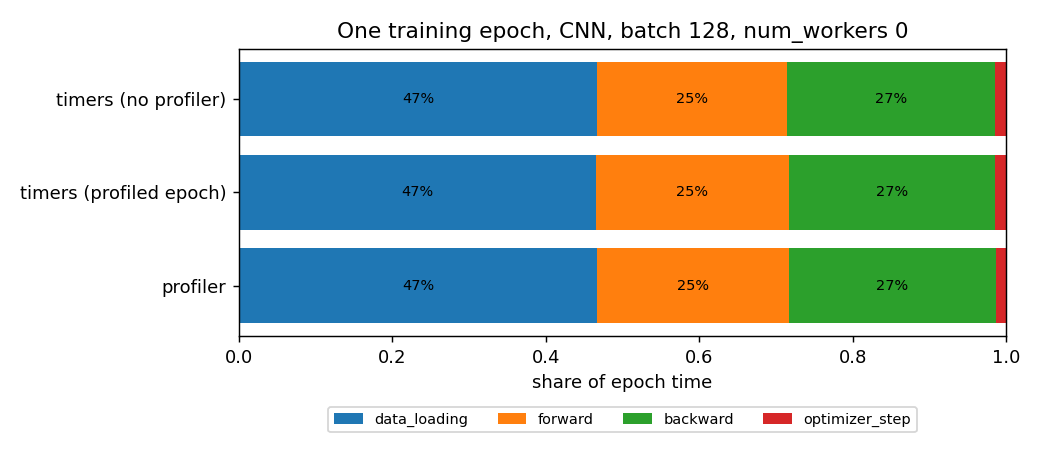

Data behind this chart, as committed beside it:
phase, profiler_ms, profiler_share, timer_in_profiled_epoch_s, timer_share_profiled, timer_no_profiler_s, timer_share_no_profiler
data_loading, 10028, 0.4664, 10.03, 0.4656, 8.118, 0.4666
forward, 5392, 0.2508, 5.409, 0.2510, 4.301, 0.2472
backward, 5791, 0.2693, 5.806, 0.2694, 4.73, 0.2719
optimizer_step, 290.7, 0.0135, 0.3013, 0.0140, 0.2462, 0.0142
other (loop, bookkeeping), , , 0.0021, 0.0001, 0.0019, 0.0001
TOTAL epoch, 21503, 1, 21.55, 1, 17.4, 1
